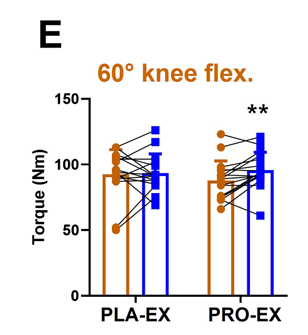

The file beside this chart, header and first rows:
PLA, 91.57894736842107, 0, mean_pre
PLA, 110.9, 0, upper_sd_pre
PLA, 92.37, 0, mean_post
PLA, 107.4, 0, upper_sd_post
PRO, 86.05, 1, mean_pre
PRO, 101.8, 1, upper_sd_pre
PRO, 94.34, 1, mean_post
PRO, 108.6, 1, upper_sd_post
